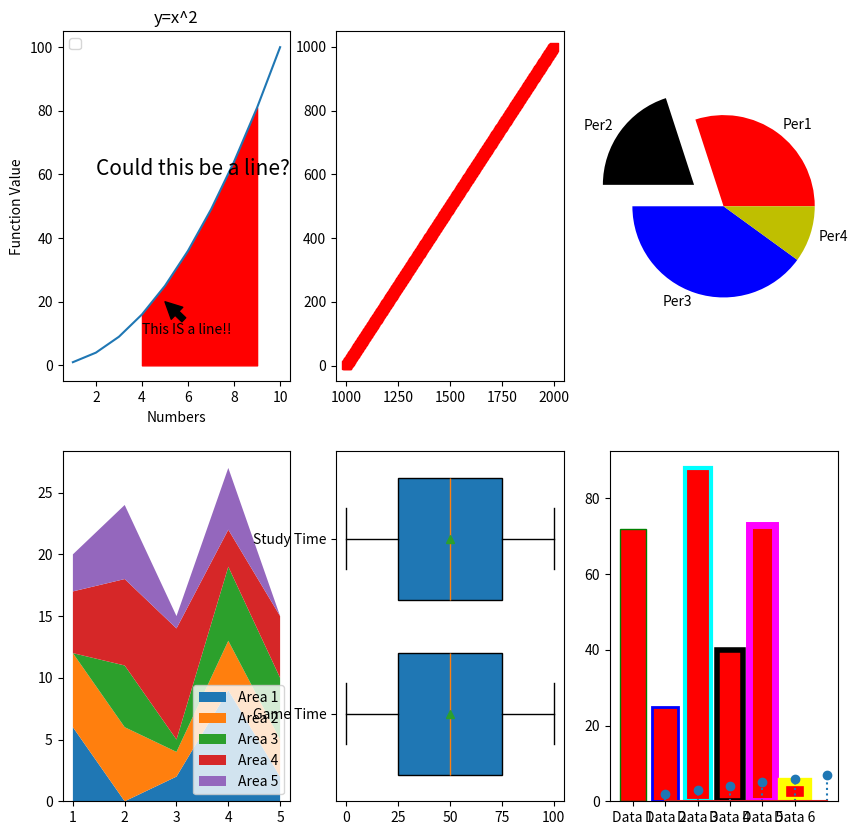

The matplotlib source for this figure:
import numpy as np
import abc as ab
import seaborn as sb
import pandas as pd
import matplotlib.pyplot as plt

plt.figure(figsize=(10,10))
dat = np.array(np.arange(1,11))
plt.subplot(2,3,1)
plt.plot(dat,dat*dat)
plt.xlabel("Numbers")
plt.ylabel("Function Value")
plt.title("y=x^2")
plt.text(2,60,'Could this be a line?',fontsize=15)
plt.annotate('This IS a line!!',(5,20),xytext=(4,10),arrowprops=dict(facecolor='black'))
plt.fill_between(dat,dat*dat,color='r',where= (dat >= 4) & (dat <= 9))
plt.legend()
plt.subplot(2,3,2)
plt.scatter(np.arange(1001,2000),np.arange(1,1000),marker='s',c='red')
plt.subplot(2,3,3)
plt.pie([30,20,40,10],labels=['Per1','Per2','Per3','Per4'],colors=['r','black','b','y'],explode=[0,0.4,0,0])
plt.subplot(2,3,4)
plt.stackplot([1,2,3,4,5],np.random.randint(10,size=5),np.random.randint(10,size=5),np.random.randint(10,size=5),np.random.randint(10,size=5),np.random.randint(10,size=5),labels=['Area 1','Area 2','Area 3','Area 4','Area 5'])
plt.legend(loc='lower right')
plt.subplot(2,3,5)
plt.boxplot([np.arange(0,101,10),np.arange(0,101,5)],vert=False,showmeans=True,labels=['Game Time','Study Time'],patch_artist=True,widths=0.7)
plt.subplot(2,3,6)
plt.stem([1,2,3,4,5,6],[2,3,4,5,6,7],linefmt=':',markerfmt='o')
plt.show()
plt.bar(['Data 1','Data 2', 'Data 3', 'Data 4', 'Data 5', 'Data 6'],np.random.randint(0,100,size=6),color='r',linewidth=[1,2,3,4,5,6],edgecolor=['green','blue','cyan','black','magenta','yellow'])
plt.show()
